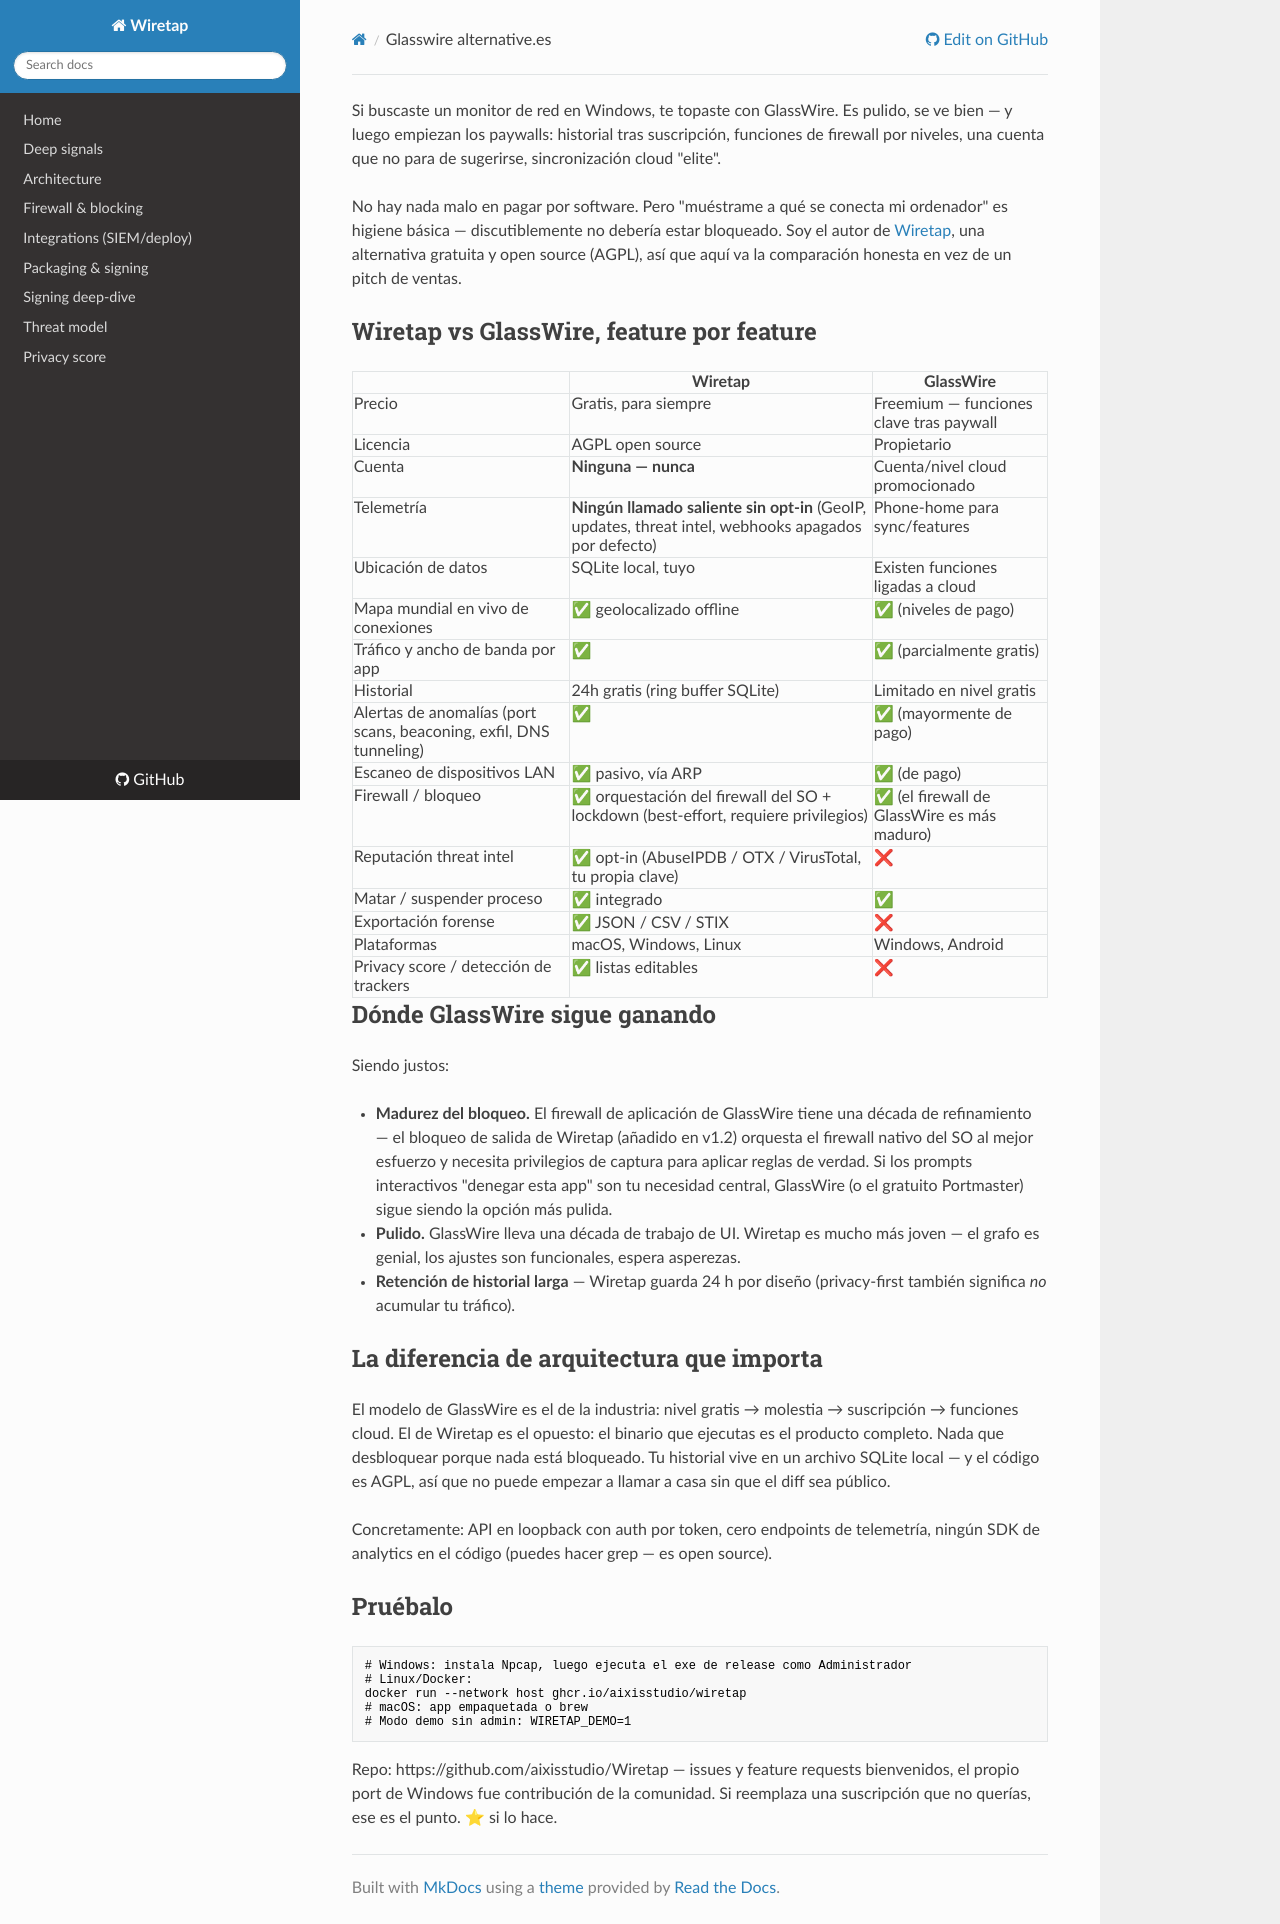

repository: aixisstudio/Wiretap · page: articles/glasswire-alternative.es/index.html · generator: mkdocs

Si buscaste un monitor de red en Windows, te topaste con GlassWire. Es pulido, se ve bien — y luego empiezan los paywalls: historial tras suscripción, funciones de firewall por niveles, una cuenta que no para de sugerirse, sincronización cloud "elite".

No hay nada malo en pagar por software. Pero "muéstrame a qué se conecta mi ordenador" es higiene básica — discutiblemente no debería estar bloqueado. Soy el autor de [Wiretap](https://github.com/aixisstudio/Wiretap), una alternativa gratuita y open source (AGPL), así que aquí va la comparación honesta en vez de un pitch de ventas.

## Wiretap vs GlassWire, feature por feature

| | **Wiretap** | **GlassWire** |
|---|---|---|
| Precio | Gratis, para siempre | Freemium — funciones clave tras paywall |
| Licencia | AGPL open source | Propietario |
| Cuenta | **Ninguna — nunca** | Cuenta/nivel cloud promocionado |
| Telemetría | **Ningún llamado saliente sin opt-in** (GeoIP, updates, threat intel, webhooks apagados por defecto) | Phone-home para sync/features |
| Ubicación de datos | SQLite local, tuyo | Existen funciones ligadas a cloud |
| Mapa mundial en vivo de conexiones | ✅ geolocalizado offline | ✅ (niveles de pago) |
| Tráfico y ancho de banda por app | ✅ | ✅ (parcialmente gratis) |
| Historial | 24h gratis (ring buffer SQLite) | Limitado en nivel gratis |
| Alertas de anomalías (port scans, beaconing, exfil, DNS tunneling) | ✅ | ✅ (mayormente de pago) |
| Escaneo de dispositivos LAN | ✅ pasivo, vía ARP | ✅ (de pago) |
| Firewall / bloqueo | ✅ orquestación del firewall del SO + lockdown (best-effort, requiere privilegios) | ✅ (el firewall de GlassWire es más maduro) |
| Reputación threat intel | ✅ opt-in (AbuseIPDB / OTX / VirusTotal, tu propia clave) | ❌ |
| Matar / suspender proceso | ✅ integrado | ✅ |
| Exportación forense | ✅ JSON / CSV / STIX | ❌ |
| Plataformas | macOS, Windows, Linux | Windows, Android |
| Privacy score / detección de trackers | ✅ listas editables | ❌ |

## Dónde GlassWire sigue ganando

Siendo justos:

- **Madurez del bloqueo.** El firewall de aplicación de GlassWire tiene una década de refinamiento — el bloqueo de salida de Wiretap (añadido en v1.2) orquesta el firewall nativo del SO al mejor esfuerzo y necesita privilegios de captura para aplicar reglas de verdad. Si los prompts interactivos "denegar esta app" son tu necesidad central, GlassWire (o el gratuito Portmaster) sigue siendo la opción más pulida.
- **Pulido.** GlassWire lleva una década de trabajo de UI. Wiretap es mucho más joven — el grafo es genial, los ajustes son funcionales, espera asperezas.
- **Retención de historial larga** — Wiretap guarda 24 h por diseño (privacy-first también significa *no* acumular tu tráfico).

## La diferencia de arquitectura que importa

El modelo de GlassWire es el de la industria: nivel gratis → molestia → suscripción → funciones cloud. El de Wiretap es el opuesto: el binario que ejecutas es el producto completo. Nada que desbloquear porque nada está bloqueado. Tu historial vive en un archivo SQLite local — y el código es AGPL, así que no puede empezar a llamar a casa sin que el diff sea público.

Concretamente: API en loopback con auth por token, cero endpoints de telemetría, ningún SDK de analytics en el código (puedes hacer grep — es open source).

## Pruébalo

```bash
# Windows: instala Npcap, luego ejecuta el exe de release como Administrador
# Linux/Docker:
docker run --network host ghcr.io/aixisstudio/wiretap
# macOS: app empaquetada o brew
# Modo demo sin admin: WIRETAP_DEMO=1
```

Repo: https://github.com/aixisstudio/Wiretap — issues y feature requests bienvenidos, el propio port de Windows fue contribución de la comunidad. Si reemplaza una suscripción que no querías, ese es el punto. ⭐ si lo hace.
